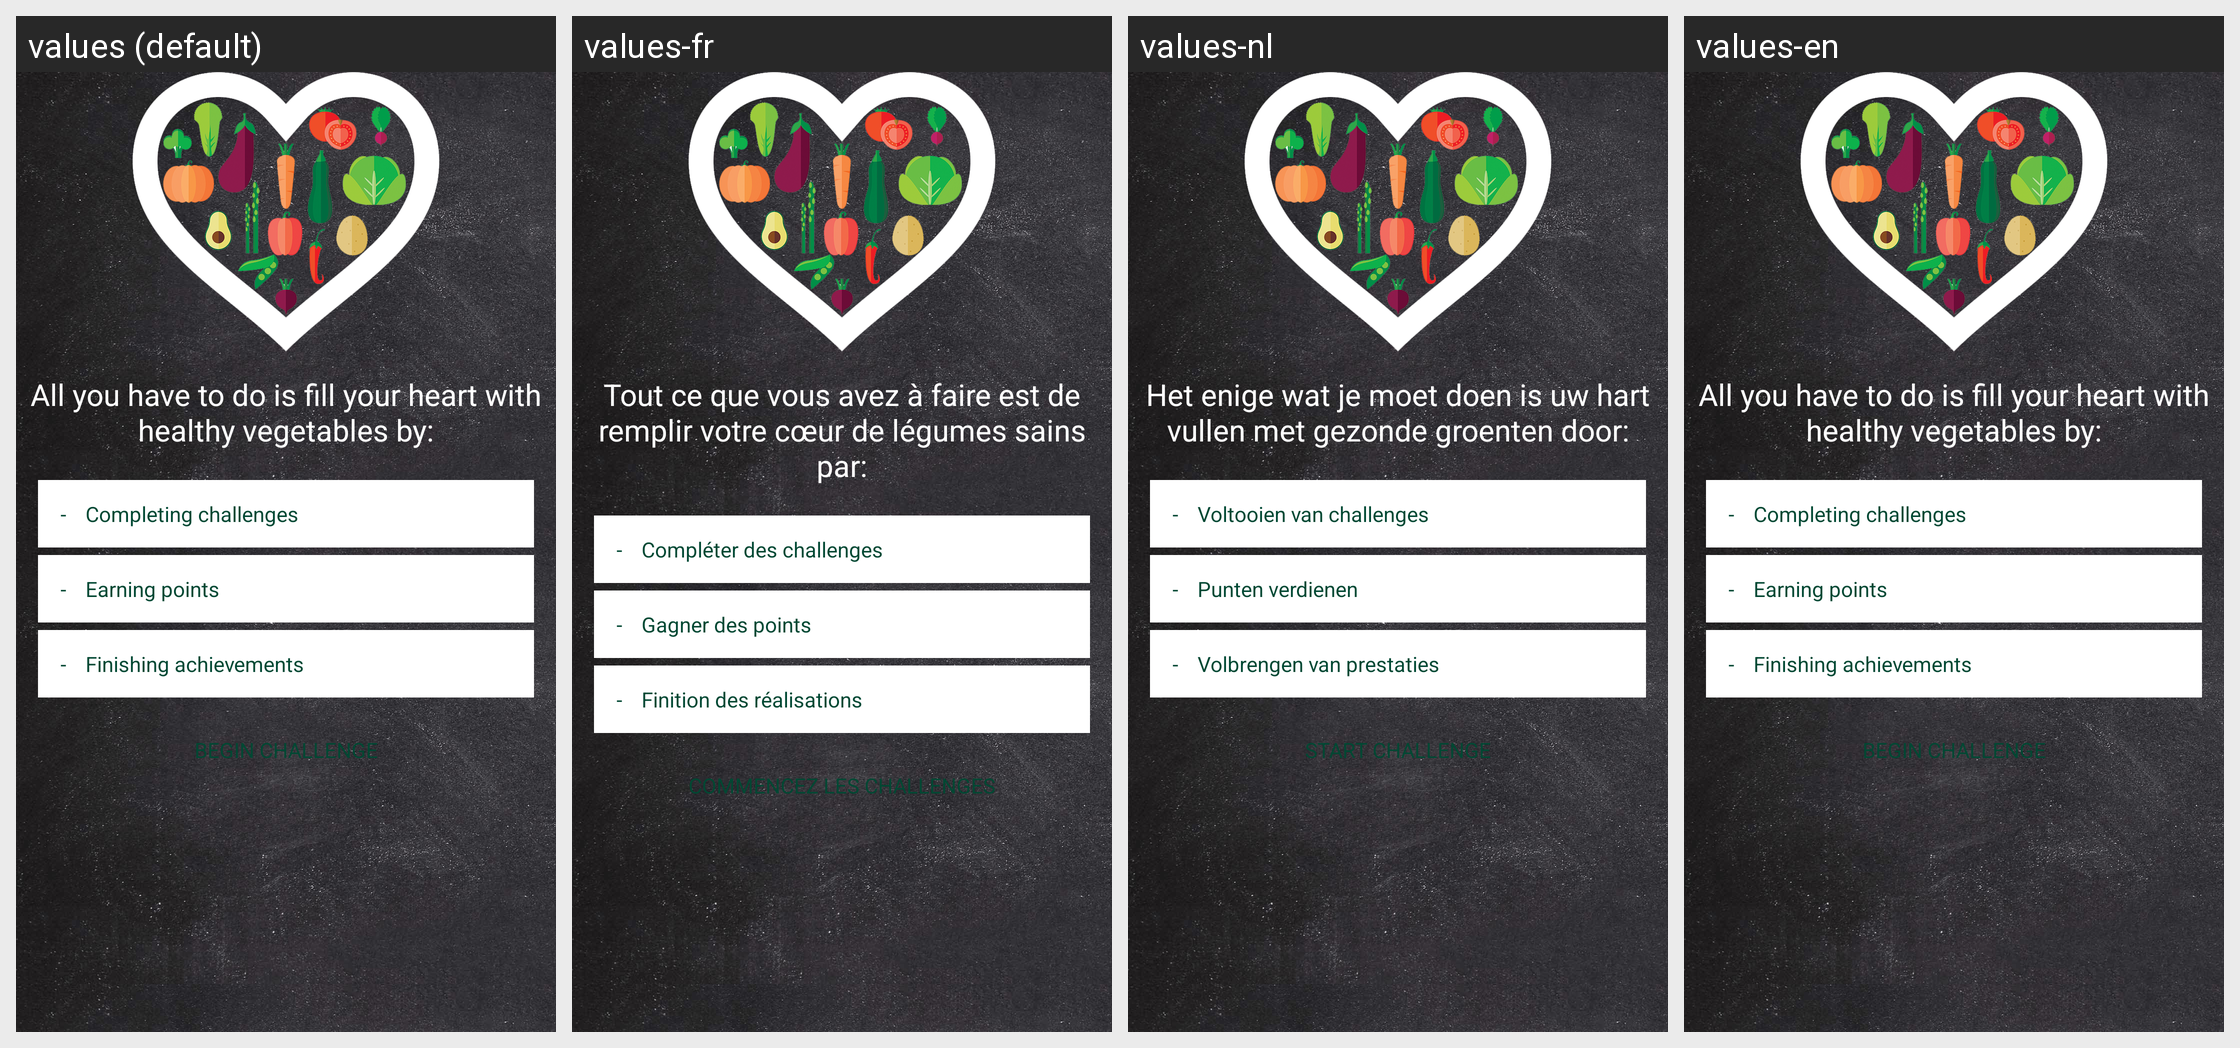

Here is an Android app screen in its default locale and in the app's own translations. Write out the translated-string differences for the strings that appear on this screen.
Android screen res/layout/fragment_firstrun_part_two.xml rendered under 4 locales, left to right: values (default), values-fr, values-nl, values-en. Device: Nexus 5 (rendered at 1080×1920; each locale shown at half size, 540×960, under a caption strip naming it); theme AppTheme.
Strings drawn on this screen, with the default value and each locale's value (text and hints the layout hard-codes, and strings that could not be matched under every locale, appear in the picture but are not listed):

firstrun.fillyourheart
  values: All you have to do is fill your heart with healthy vegetables by:
  values-fr: Tout ce que vous avez à faire est de remplir votre cœur de légumes sains par:
  values-nl: Het enige wat je moet doen is uw hart vullen met gezonde groenten door:
  values-en: All you have to do is fill your heart with healthy vegetables by:

firstrun.challenges
  values: - 	 Completing challenges
  values-fr: - 	 Compléter des challenges
  values-nl: - 	 Voltooien van challenges
  values-en: - 	 Completing challenges

firstrun.points
  values: - 	 Earning points
  values-fr: - 	 Gagner des points
  values-nl: - 	 Punten verdienen
  values-en: - 	 Earning points

firstrun.achievements
  values: - 	 Finishing achievements
  values-fr: - 	 Finition des réalisations
  values-nl: - 	 Volbrengen van prestaties
  values-en: - 	 Finishing achievements

firstrun.begin
  values: Begin Challenge
  values-fr: Commencez les challenges
  values-nl: Start Challenge
  values-en: Begin Challenge
